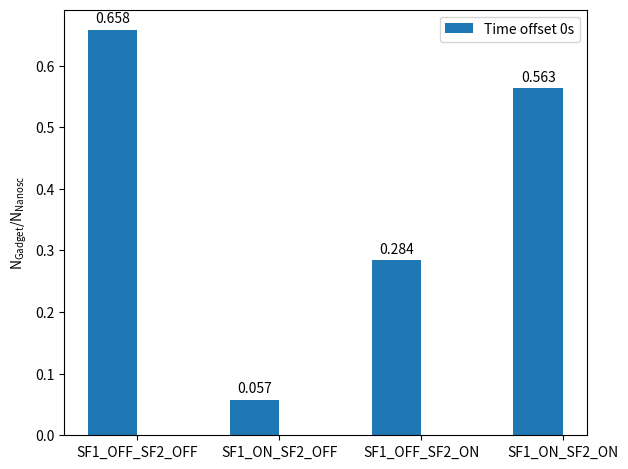

Reproduce this figure in Python.
# -*- coding: utf-8 -*-
"""
Created on Tue Aug 20 17:47:51 2019

@author: chenjianqi
"""
import matplotlib
import matplotlib.pyplot as plt
import numpy as np


labels = [
    "SF1_OFF_SF2_OFF",
    "SF1_ON_SF2_OFF",
    "SF1_OFF_SF2_ON",
    "SF1_ON_SF2_ON",
]
# men_means = [391215, 34207, 166935, 334693]
men_means = [0.658, 0.057, 0.284, 0.563]
# women_means = [25, 32, 34, 20]

x = np.arange(len(labels))  # the label locations
width = 0.35  # the width of the bars

fig, ax = plt.subplots()
rects1 = ax.bar(x - width / 2, men_means, width, label="Time offset 0s")
# rects2 = ax.bar(x + width/2, women_means, width, label='Women')

# Add some text for labels, title and custom x-axis tick labels, etc.
ax.set_ylabel(r"$\mathregular{N_{Gadget}}$/$\mathregular{N_{Nanosc}}$")
# ax.set_title('Scores by group and gender')
ax.set_xticks(x)
ax.set_xticklabels(labels)
ax.legend()


def autolabel(rects):
    """Attach a text label above each bar in *rects*, displaying its height."""
    for rect in rects:
        height = rect.get_height()
        ax.annotate(
            "{}".format(height),
            xy=(rect.get_x() + rect.get_width() / 2, height),
            xytext=(0, 3),  # 3 points vertical offset
            textcoords="offset points",
            ha="center",
            va="bottom",
        )


autolabel(rects1)
# autolabel(rects2)

fig.tight_layout()
fig.savefig("test.png", dpi=300, bbox_inches="tight")
plt.show()
